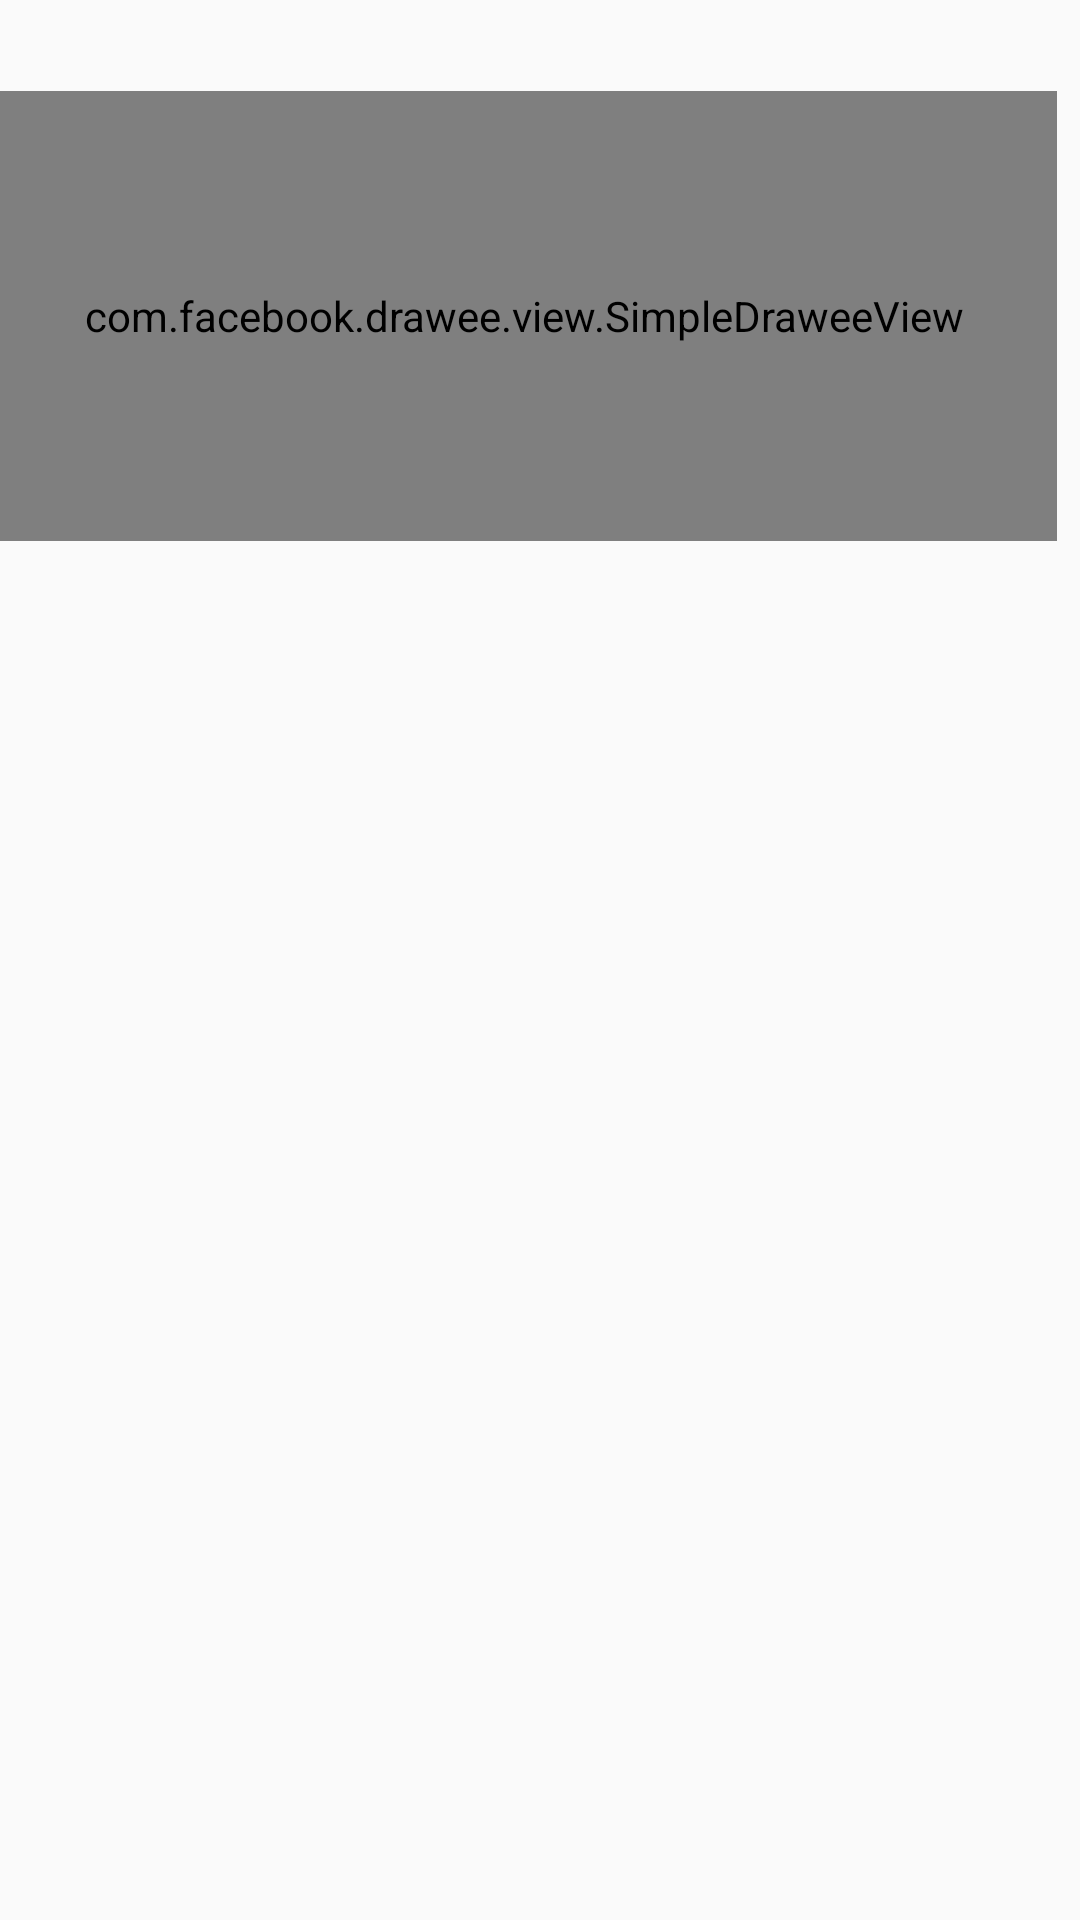

This screen was rendered from an Android layout file. Write that file and the resources it references.
<!-- AndroidManifest.xml: application theme AppTheme -->
<!-- res/layout/listview_view_item.xml -->
<?xml version="1.0" encoding="utf-8"?>
<LinearLayout xmlns:android="http://schemas.android.com/apk/res/android"
              android:layout_width="match_parent"
              android:layout_height="match_parent"
              android:orientation="vertical">
    <TextView
        android:id="@+id/title"
        android:layout_width="match_parent"
        android:layout_height="wrap_content"
        android:layout_gravity="center"
        android:gravity="center"
        android:padding="7dp"
        android:textColor="@color/colorPrimary"
        android:textSize="12dp"/>

    <com.facebook.drawee.view.SimpleDraweeView
        xmlns:fresco="http://schemas.android.com/apk/res-auto"
        android:id="@+id/gallery_pic"
        android:layout_width="match_parent"
        android:layout_height="150dp"
        android:layout_alignParentRight="true"
        android:layout_alignParentTop="true"
        android:layout_gravity="center"
        android:layout_marginRight="5dp"
        fresco:placeholderImage="@color/_f3f3f3"
        fresco:pressedStateOverlayImage="@color/_50000000"/>

</LinearLayout>
<!-- resources referenced by this layout -->
<resources>
  <color name="_50000000">#50000000</color>
  <color name="_f3f3f3">#f3f3f3</color>
  <color name="colorPrimary">#3F51B5</color>
  <style name="AppTheme" parent="Theme.AppCompat.Light.DarkActionBar">
          
          <item name="colorPrimary">@color/colorPrimary</item>
          <item name="colorPrimaryDark">@color/colorPrimaryDark</item>
          <item name="colorAccent">@color/colorAccent</item>
      </style>
  <color name="colorPrimaryDark">#303F9F</color>
  <color name="colorAccent">#FF4081</color>
</resources>
